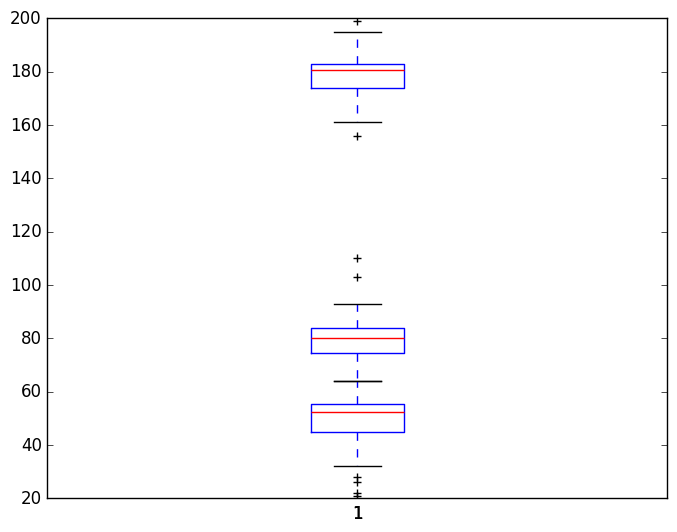

Here is the Python script that generated this plot:
import matplotlib.pyplot as plt
import pandas as pd
import numpy as np

heights = [188, 172, 187, 161, 183, 172, 185, 163, 173, 183, 174, 175,
           178, 183, 195, 178, 173, 174, 183, 174, 181, 162, 180, 170,
           175, 182, 180, 183, 178, 182, 188, 175, 179, 184, 193, 182,
           183, 175, 185, 182, 183, 156, 185, 199]

gender = ['male', 'female', 'male', 'female', 'male', 'female', 'male', 'female', 'female',
           'male', 'female', 'female', 'male', 'female', 'male', 'male', 'female', 'female',
           'female', 'male', 'female', 'male', 'female', 'male', 'female', 'female', 'female',
           'female', 'male', 'female', 'female', 'male', 'female', 'male', 'male', 'male',
           'male', 'male', 'female', 'male', 'female', 'male', 'female', 'male', 'male']

weights = [86, 71, 89, 64, 83, 71, 86, 68, 73, 84, 73, 84, 73, 72, 75,
           78, 85, 93, 78, 70, 74, 80, 83, 82, 68, 80, 73, 78, 82, 81,
           83, 79, 82, 86, 76, 77, 80, 103, 82, 83, 77, 89, 80, 85, 82,
           85, 110]

ages = [58, 61, 54, 54, 58, 57, 63, 54, 37, 51, 34, 26, 50, 48, 45, 52,
        56, 46, 54, 28, 52, 47, 55, 54, 42, 51, 56, 55, 51, 54, 32, 21,
        62, 43, 55, 56, 61, 53, 22, 64, 45, 54, 47, 38]

columns = ['heights', 'weights', 'ages']

df = pd.DataFrame(zip(heights, weights, ages), columns=columns)
print(df.describe())

plt.style.use('classic')
plt.boxplot(heights)
plt.show()

plt.style.use('classic')
plt.boxplot(weights)
plt.show()

plt.style.use('classic')
plt.boxplot(ages)
plt.show()


